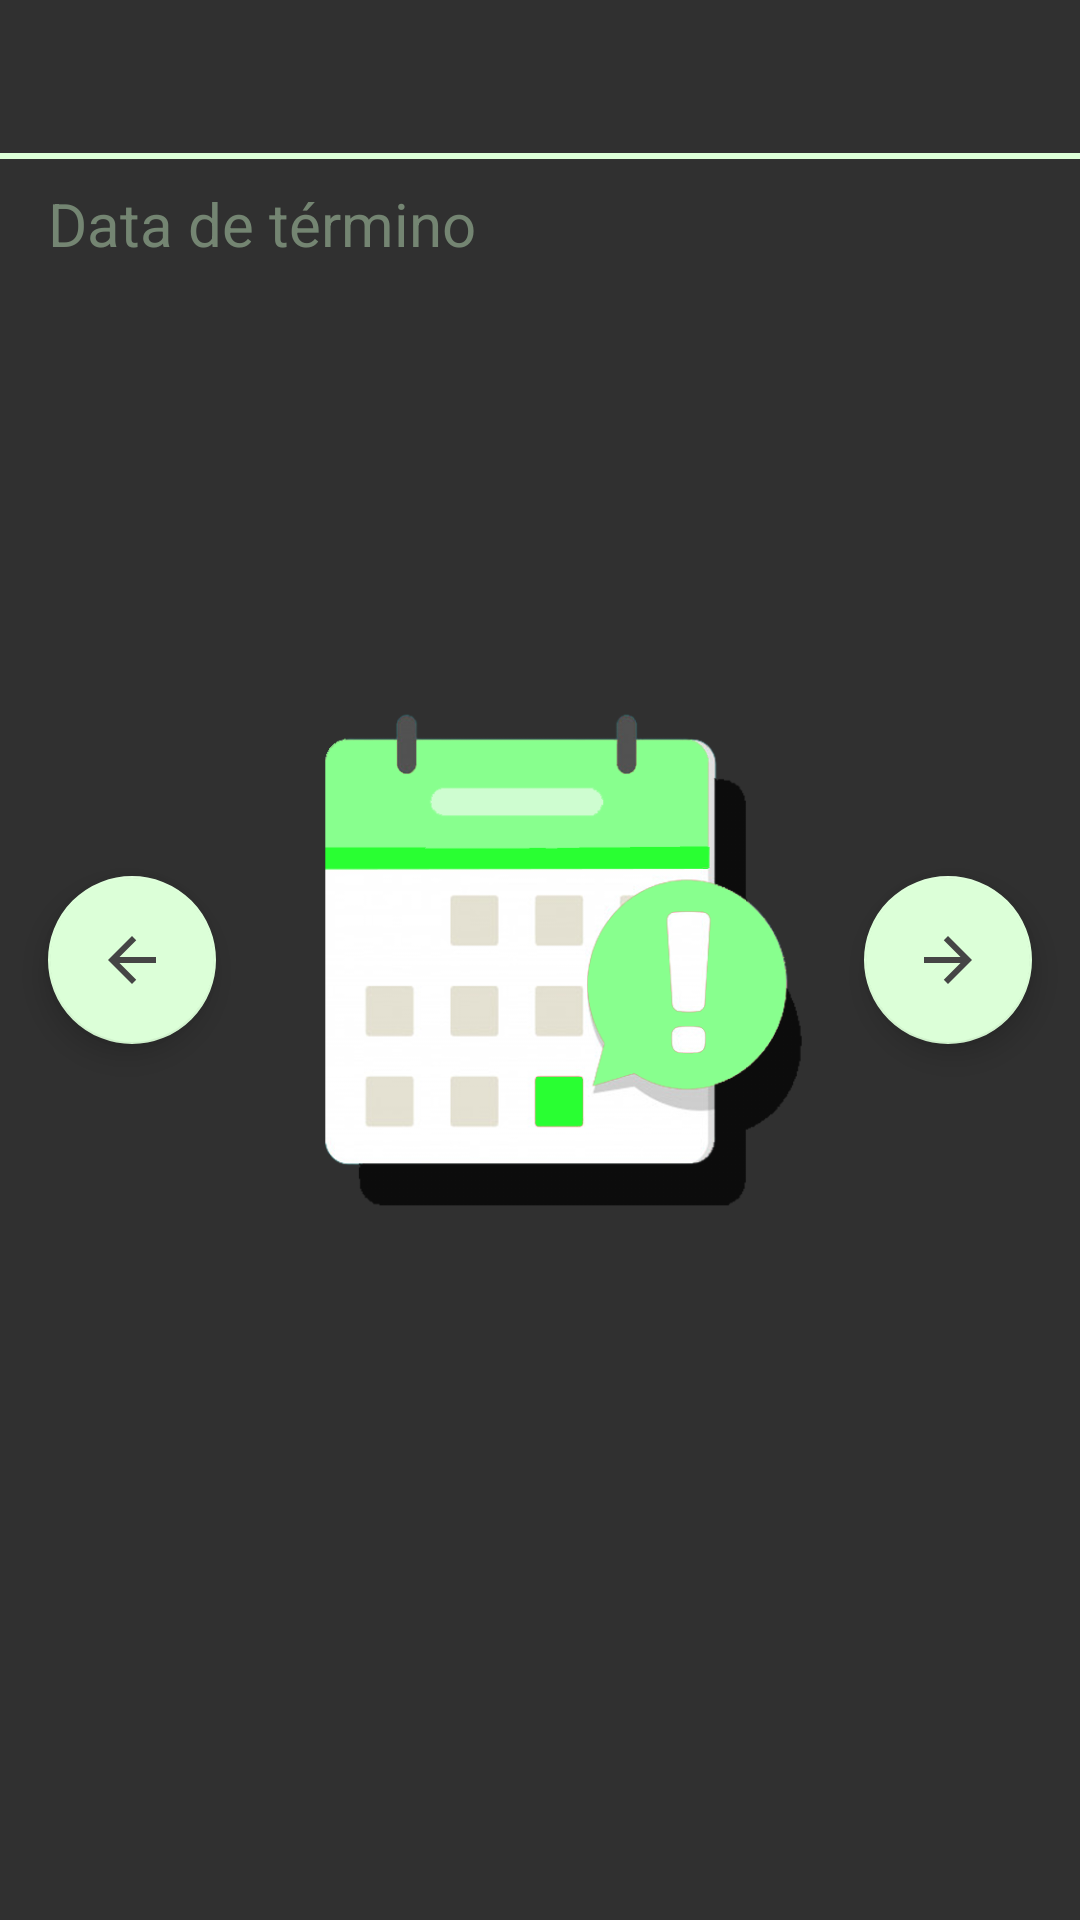

Android layout source for this screen:
<!-- AndroidManifest.xml: application theme AppTheme -->
<!-- res/layout/activity_tarefa_cadas_edit_p2.xml -->
<?xml version="1.0" encoding="utf-8"?>
<androidx.constraintlayout.widget.ConstraintLayout
    xmlns:android="http://schemas.android.com/apk/res/android"
    xmlns:app="http://schemas.android.com/apk/res-auto"
    xmlns:tools="http://schemas.android.com/tools"
    android:layout_width="match_parent"
    android:layout_height="match_parent"
    android:background="@color/common_google_signin_btn_text_dark_default"
    tools:context=".activity.Tarefa_cadas_Edit_p2">

    <com.google.android.material.floatingactionbutton.FloatingActionButton
        android:id="@+id/fabMV"
        android:layout_width="wrap_content"
        android:layout_height="wrap_content"
        android:layout_marginStart="16dp"
        android:layout_marginEnd="16dp"
        android:clickable="true"
        android:foregroundGravity="bottom"
        app:backgroundTint="@color/PDC_verde"
        app:layout_constraintBottom_toBottomOf="parent"
        app:layout_constraintEnd_toStartOf="@+id/imgCalendarioMeta"
        app:layout_constraintStart_toStartOf="parent"
        app:layout_constraintTop_toTopOf="parent"
        app:srcCompat="@drawable/ic_arrow_voltar" />

    <com.google.android.material.floatingactionbutton.FloatingActionButton
        android:id="@+id/fabMP2"
        android:layout_width="wrap_content"
        android:layout_height="wrap_content"
        android:layout_marginStart="16dp"
        android:layout_marginEnd="16dp"
        android:clickable="true"
        android:foregroundGravity="bottom"
        app:backgroundTint="@color/PDC_verde"
        app:layout_constraintBottom_toBottomOf="parent"
        app:layout_constraintEnd_toEndOf="parent"
        app:layout_constraintStart_toEndOf="@+id/imgCalendarioMeta"
        app:layout_constraintTop_toTopOf="parent"
        app:srcCompat="@drawable/ic_arrow_proximo" />

    <TextView
        android:id="@+id/textTarefaCadasEdit2"
        android:layout_width="0dp"
        android:layout_height="wrap_content"
        android:layout_marginStart="16dp"
        android:layout_marginTop="16dp"
        android:layout_marginEnd="16dp"
        android:gravity="center"
        android:textColor="@color/PDC_cinza"
        android:textSize="20sp"
        app:layout_constraintEnd_toEndOf="parent"
        app:layout_constraintHorizontal_bias="0.0"
        app:layout_constraintStart_toStartOf="parent"
        app:layout_constraintTop_toTopOf="parent" />

    <TextView
        android:id="@+id/textView19"
        android:layout_width="0dp"
        android:layout_height="2dp"
        android:layout_marginTop="8dp"
        android:background="@color/PDC_verde"
        app:layout_constraintEnd_toEndOf="parent"
        app:layout_constraintStart_toStartOf="parent"
        app:layout_constraintTop_toBottomOf="@+id/textTarefaCadasEdit2" />

    <TextView
        android:id="@+id/textView22"
        android:layout_width="0dp"
        android:layout_height="wrap_content"
        android:layout_marginStart="16dp"
        android:layout_marginTop="8dp"
        android:layout_marginEnd="16dp"
        android:gravity="center"
        android:text="@string/CM_prazo"
        android:textAlignment="viewStart"
        android:textColor="@color/PDC_verde_preto"
        android:textSize="20sp"
        app:layout_constraintEnd_toEndOf="parent"
        app:layout_constraintHorizontal_bias="1.0"
        app:layout_constraintStart_toStartOf="parent"
        app:layout_constraintTop_toBottomOf="@+id/textView19" />

    <ImageView
        android:id="@+id/imgCalendarioTarefa"
        android:layout_width="200dp"
        android:layout_height="200dp"
        app:layout_constraintBottom_toBottomOf="parent"
        app:layout_constraintEnd_toEndOf="parent"
        app:layout_constraintStart_toStartOf="parent"
        app:layout_constraintTop_toTopOf="parent"
        app:srcCompat="@drawable/calendario_data_final_meta" />

    <TextView
        android:id="@+id/textDataTarefa"
        android:layout_width="wrap_content"
        android:layout_height="wrap_content"
        android:layout_marginTop="24dp"
        android:textColor="@color/PDC_cinza"
        android:textSize="24sp"
        app:layout_constraintEnd_toEndOf="parent"
        app:layout_constraintHorizontal_bias="0.498"
        app:layout_constraintStart_toStartOf="parent"
        app:layout_constraintTop_toBottomOf="@+id/imgCalendarioTarefa" />

</androidx.constraintlayout.widget.ConstraintLayout>
<!-- resources referenced by this layout -->
<resources>
  <color name="PDC_cinza">#454545</color>
  <color name="PDC_verde">#DCFFD8</color>
  <color name="PDC_verde_preto">#748572</color>
  <!-- drawable calendario_data_final_meta: png bitmap (drawable, 50987 bytes) -->
  <!-- drawable ic_arrow_proximo (drawable) -->
  <vector android:height="24dp" android:tint="#454545"
      android:viewportHeight="24.0" android:viewportWidth="24.0"
      android:width="24dp" xmlns:android="http://schemas.android.com/apk/res/android">
      <path android:fillColor="#FF000000" android:pathData="M12,4l-1.41,1.41L16.17,11H4v2h12.17l-5.58,5.59L12,20l8,-8z"/>
  </vector>
  <!-- drawable ic_arrow_voltar (drawable) -->
  <vector android:height="24dp" android:tint="#454545"
      android:viewportHeight="24.0" android:viewportWidth="24.0"
      android:width="24dp" xmlns:android="http://schemas.android.com/apk/res/android">
      <path android:fillColor="#FF000000" android:pathData="M20,11H7.83l5.59,-5.59L12,4l-8,8 8,8 1.41,-1.41L7.83,13H20v-2z"/>
  </vector>
  <string name="CM_prazo">Data de término</string>
  <style name="AppTheme" parent="Theme.AppCompat.NoActionBar">
          
          <item name="colorPrimary">@color/colorPrimary</item>
          <item name="colorPrimaryDark">@color/colorPrimaryDark</item>
          <item name="colorAccent">@color/colorAccent</item>
      </style>
  <color name="colorPrimary">#DCFFD8</color>
  <color name="colorPrimaryDark">#9FB89C</color>
  <color name="colorAccent">#DCFFD8</color>
</resources>
